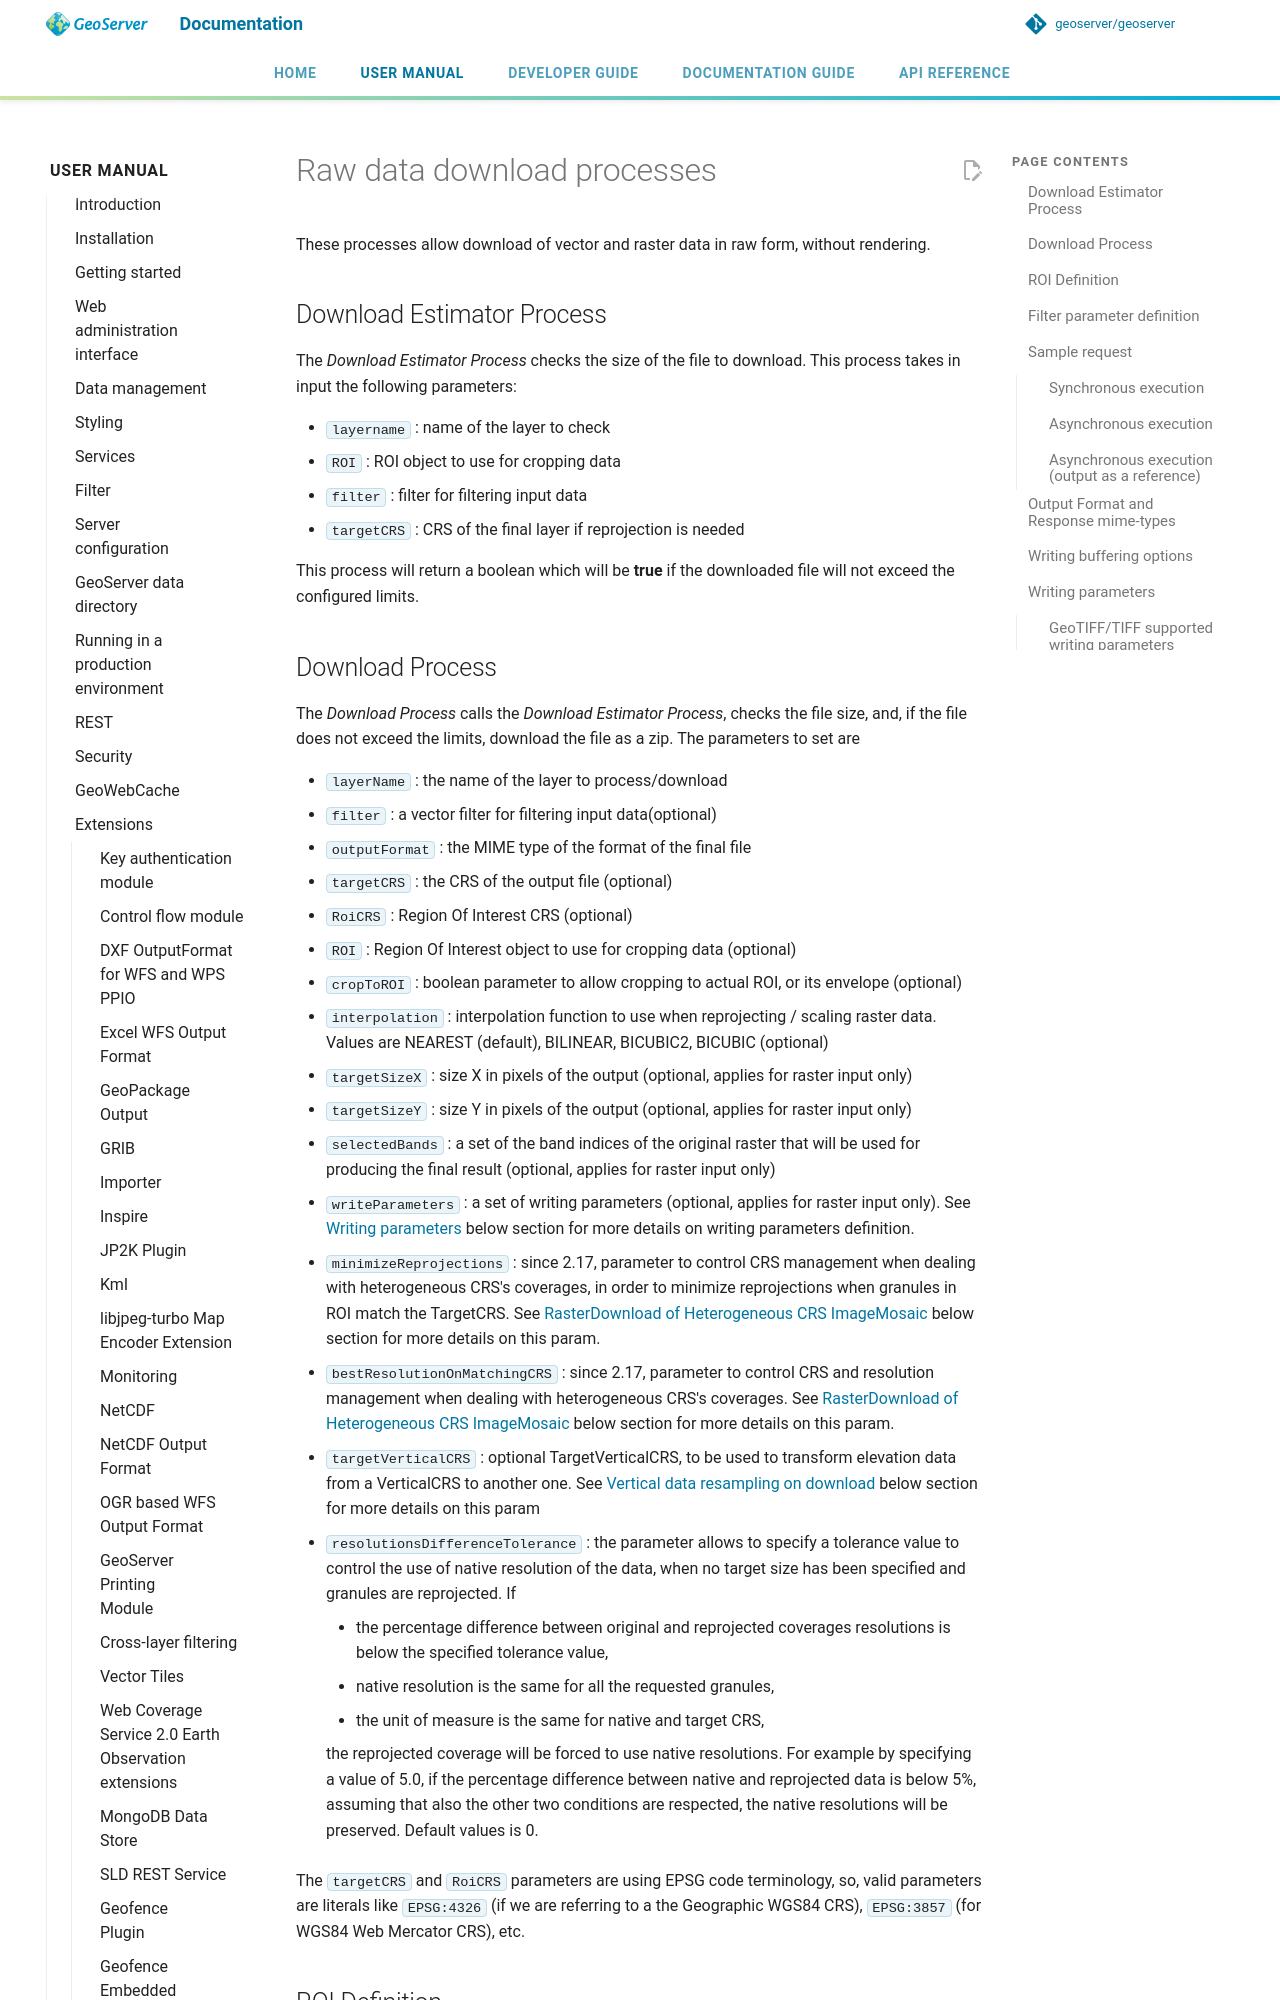

repository: petersmythe/geoserver · page: latest/en/user/extensions/wps-download/rawDownload/index.html · generator: mkdocs

# Raw data download processes

These processes allow download of vector and raster data in raw form, without rendering.

## Download Estimator Process

The *Download Estimator Process* checks the size of the file to download. This process takes in input the following parameters:

- `layername` : name of the layer to check
- `ROI` : ROI object to use for cropping data
- `filter` : filter for filtering input data
- `targetCRS` : CRS of the final layer if reprojection is needed

This process will return a boolean which will be **true** if the downloaded file will not exceed the configured limits.

## Download Process

The *Download Process* calls the *Download Estimator Process*, checks the file size, and, if the file does not exceed the limits, download the file as a zip. The parameters to set are

- `layerName` : the name of the layer to process/download
- `filter` : a vector filter for filtering input data(optional)
- `outputFormat` : the MIME type of the format of the final file
- `targetCRS` : the CRS of the output file (optional)
- `RoiCRS` : Region Of Interest CRS (optional)
- `ROI` : Region Of Interest object to use for cropping data (optional)
- `cropToROI` : boolean parameter to allow cropping to actual ROI, or its envelope (optional)
- `interpolation` : interpolation function to use when reprojecting / scaling raster data. Values are NEAREST (default), BILINEAR, BICUBIC2, BICUBIC (optional)
- `targetSizeX` : size X in pixels of the output (optional, applies for raster input only)
- `targetSizeY` : size Y in pixels of the output (optional, applies for raster input only)
- `selectedBands` : a set of the band indices of the original raster that will be used for producing the final result (optional, applies for raster input only)
- `writeParameters` : a set of writing parameters (optional, applies for raster input only). See [Writing parameters](#writing_params) below section for more details on writing parameters definition.
- `minimizeReprojections` : since 2.17, parameter to control CRS management when dealing with heterogeneous CRS's coverages, in order to minimize reprojections when granules in ROI match the TargetCRS. See [RasterDownload of Heterogeneous CRS ImageMosaic](#heterogeneous_imagemosaic) below section for more details on this param.
- `bestResolutionOnMatchingCRS` : since 2.17, parameter to control CRS and resolution management when dealing with heterogeneous CRS's coverages. See [RasterDownload of Heterogeneous CRS ImageMosaic](#heterogeneous_imagemosaic) below section for more details on this param.
- `targetVerticalCRS` : optional TargetVerticalCRS, to be used to transform elevation data from a VerticalCRS to another one. See [Vertical data resampling on download](#vertical_resampling) below section for more details on this param
- `resolutionsDifferenceTolerance` : the parameter allows to specify a tolerance value to control the use of native resolution of the data, when no target size has been specified and granules are reprojected. If
  - the percentage difference between original and reprojected coverages resolutions is below the specified tolerance value,
  - native resolution is the same for all the requested granules,
  - the unit of measure is the same for native and target CRS,

    the reprojected coverage will be forced to use native resolutions. For example by specifying a value of 5.0, if the percentage difference between native and reprojected data is below 5%, assuming that also the other two conditions are respected, the native resolutions will be preserved. Default values is 0.

The `targetCRS` and `RoiCRS` parameters are using EPSG code terminology, so, valid parameters are literals like `EPSG:4326` (if we are referring to a the Geographic WGS84 CRS), `EPSG:3857` (for WGS84 Web Mercator CRS), etc.
